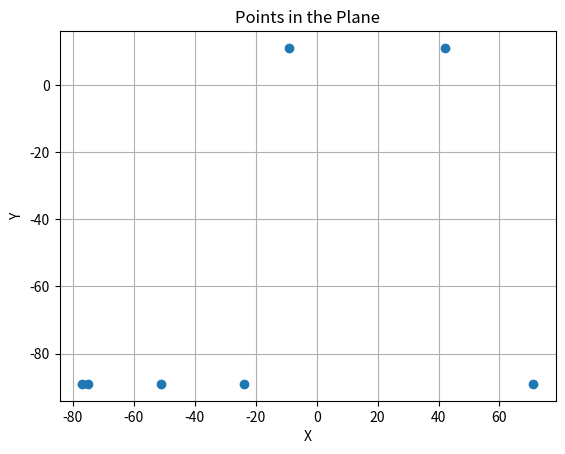

The script that saved this image:
import matplotlib.pyplot as plt

# Your array of points
# points = [
#     [2, 3.4],
#     [4.22, 5.5],
#     [1.5, 2.1],
#     [3.8, 0.9]
# ]

# points = [[-32,12],[-32,-94],[-32,-15],[-30,88]] # 146/551
# points = [[0,0],[1,0],[0,1],[2,1]] # case2
points = [[71,-89],[-75,-89],[-9,11],[-24,-89],[-51,-89],[-77,-89],[42,11]]# 418/551



# Separate x and y coordinates
x = [p[0] for p in points]
y = [p[1] for p in points]

# Plot
plt.scatter(x, y)
plt.xlabel("X")
plt.ylabel("Y")
plt.title("Points in the Plane")
plt.grid(True)

plt.show()
